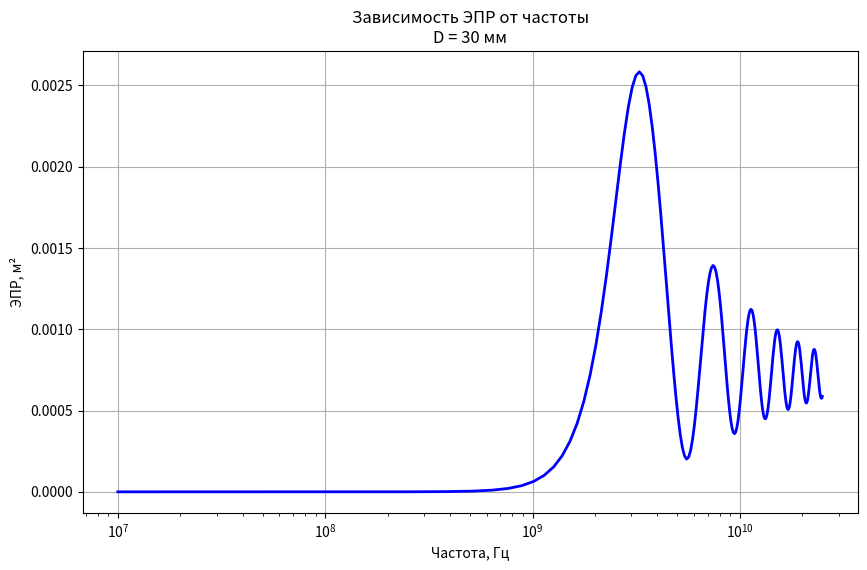

Python code for this plot:
import numpy as np
from scipy.special import spherical_jn, spherical_yn
import matplotlib.pyplot as plt
import json

class EPRCalculator:
    def __init__(self, D: float, c=3e8, N: int = 50):
        self.c = c
        self.N = N
        self.r = D / 2
    
    def hankel(self, n, k, r):
        return spherical_jn(n, k * r) + 1j * spherical_yn(n, k * r)
    
    def an(self, n, k, r):
        return spherical_jn(n, k * r) / self.hankel(n, k, r)
    
    def bn(self, n, k, r):
        if n == 1:
            jn_minus1 = spherical_jn(0, k * r)
            hn_minus1 = spherical_jn(0, k * r) + 1j * spherical_yn(0, k * r)
        else:
            jn_minus1 = spherical_jn(n - 1, k * r)
            hn_minus1 = self.hankel(n - 1, k, r)
        
        jn = spherical_jn(n, k * r)
        hn = self.hankel(n, k, r)
        
        numerator = k * r * jn_minus1 - n * jn
        denominator = k * r * hn_minus1 - n * hn
        
        return numerator / denominator
    
    def sigma(self, lmbd, k, r):
        s = 0 + 0j
        for n in range(1, self.N + 1):
            term = ((-1) ** n) * (n + 0.5) * (self.bn(n, k, r) - self.an(n, k, r))
            s += term
        return (lmbd ** 2 / np.pi) * abs(s) ** 2
    
    def calculate(self, frequencies):
        sigmas = []
        for f in frequencies:
            lmbd = self.c / f
            k = 2 * np.pi / lmbd
            sigmas.append(self.sigma(lmbd, k, self.r))
        return sigmas

class Plotter:
    def save_to_json(frequencies, sigmas, D, filename="Результаты.json"):
        data_list = []
        for f, s in zip(frequencies, sigmas):
            entry = {"freq": float(f), "lambda": float(3e8/f), "rcs": float(s)}
            data_list.append(entry)
        
        result = {"data": data_list}
        with open(filename, 'w', encoding='utf-8') as f:
            json.dump(result, f, indent=4)
    
    def plot_results(frequencies, sigmas, D, filename="график.png"):
        plt.figure(figsize=(10, 6))
        plt.semilogx(frequencies, sigmas, 'b-', linewidth=2)
        plt.xlabel('Частота, Гц')
        plt.ylabel('ЭПР, м²')
        plt.title(f'Зависимость ЭПР от частоты\nD = {D*1000:.0f} мм')
        plt.grid(True)
        plt.savefig(filename, dpi=150)
        plt.show()

def main():
    D = 30e-3
    fmin = 0.01e9
    fmax = 25e9
    
    frequencies = np.linspace(fmin, fmax, 200)
    calculator = EPRCalculator(D=D, N=50)
    sigmas = calculator.calculate(frequencies)
    
    Plotter.save_to_json(frequencies, sigmas, D)
    Plotter.plot_results(frequencies, sigmas, D)

if __name__ == '__main__':
    main()
